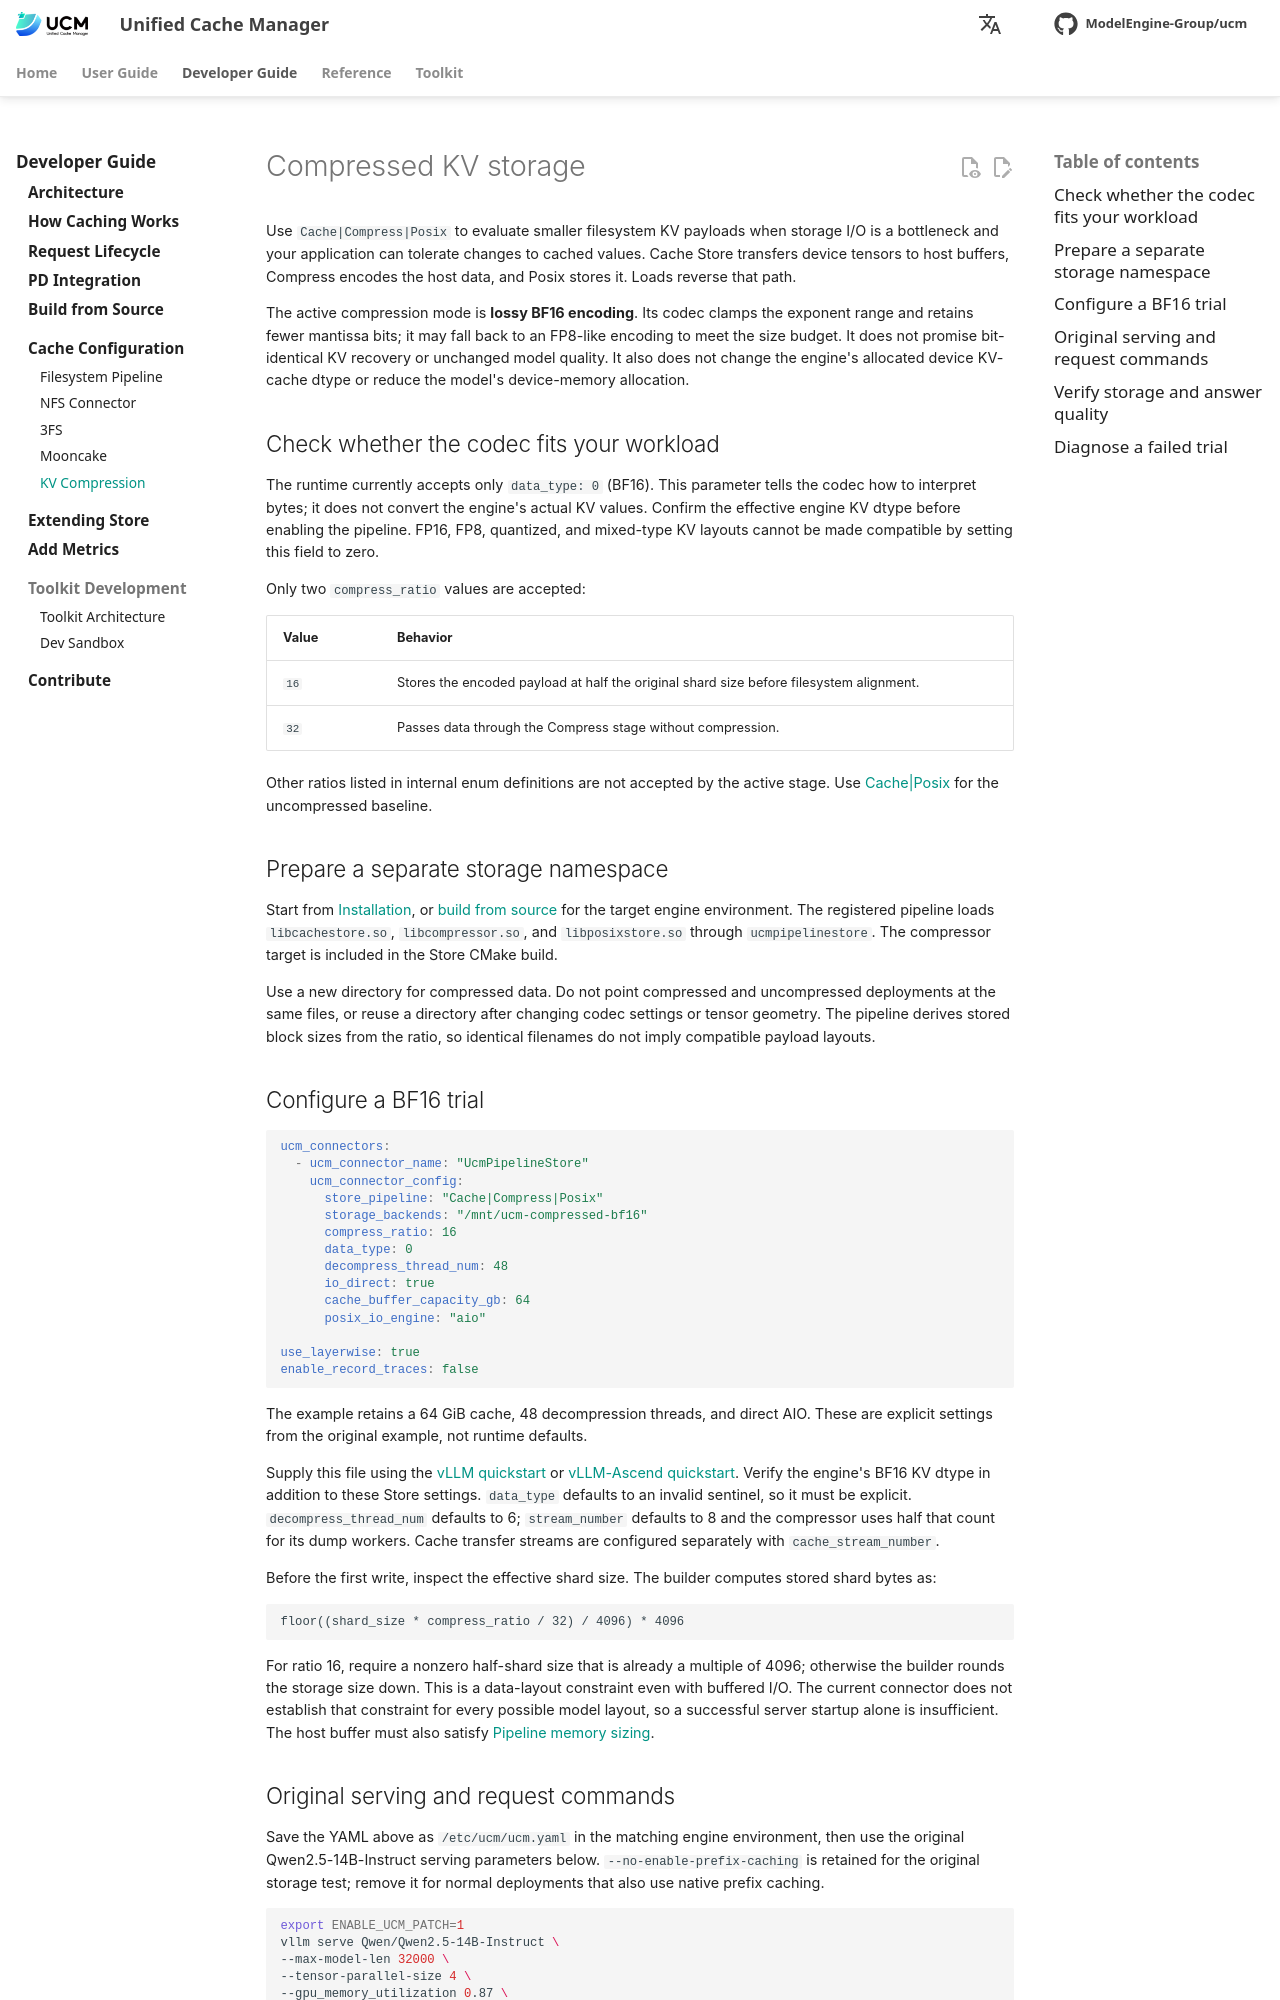

repository: student-jhz/unified-cache-management · page: developer-guide/cache-configuration/compress/index.html · generator: mkdocs

# Compressed KV storage

Use `Cache|Compress|Posix` to evaluate smaller filesystem KV payloads when
storage I/O is a bottleneck and your application can tolerate changes to cached
values. Cache Store transfers device tensors to host buffers, Compress encodes
the host data, and Posix stores it. Loads reverse that path.

The active compression mode is **lossy BF16 encoding**. Its codec clamps the
exponent range and retains fewer mantissa bits; it may fall back to an FP8-like
encoding to meet the size budget. It does not promise bit-identical KV recovery
or unchanged model quality. It also does not change the engine's allocated
device KV-cache dtype or reduce the model's device-memory allocation.

## Check whether the codec fits your workload

The runtime currently accepts only `data_type: 0` (BF16). This parameter tells
the codec how to interpret bytes; it does not convert the engine's actual KV
values. Confirm the effective engine KV dtype before enabling the pipeline.
FP16, FP8, quantized, and mixed-type KV layouts cannot be made compatible by
setting this field to zero.

Only two `compress_ratio` values are accepted:

| Value | Behavior |
| --- | --- |
| `16` | Stores the encoded payload at half the original shard size before filesystem alignment. |
| `32` | Passes data through the Compress stage without compression. |

Other ratios listed in internal enum definitions are not accepted by the
active stage. Use [Cache|Posix](pipeline.md) for the uncompressed baseline.

## Prepare a separate storage namespace

Start from [Installation](../../user-guide/quick_start/index.md), or
[build from source](../build_from_source.md) for the target
engine environment. The registered pipeline loads `libcachestore.so`,
`libcompressor.so`, and `libposixstore.so` through `ucmpipelinestore`.
The compressor target is included in the Store CMake build.

Use a new directory for compressed data. Do not point compressed and
uncompressed deployments at the same files, or reuse a directory after changing
codec settings or tensor geometry. The pipeline derives stored block sizes from
the ratio, so identical filenames do not imply compatible payload layouts.

## Configure a BF16 trial

```yaml
ucm_connectors:
  - ucm_connector_name: "UcmPipelineStore"
    ucm_connector_config:
      store_pipeline: "Cache|Compress|Posix"
      storage_backends: "/mnt/ucm-compressed-bf16"
      compress_ratio: 16
      data_type: 0
      decompress_thread_num: 48
      io_direct: true
      cache_buffer_capacity_gb: 64
      posix_io_engine: "aio"

use_layerwise: true
enable_record_traces: false
```

The example retains a 64 GiB cache, 48 decompression threads, and direct AIO. These are explicit settings from the original example, not runtime defaults.

Supply this file using the [vLLM quickstart](../../user-guide/quick_start/index.md#vllm)
or [vLLM-Ascend quickstart](../../user-guide/quick_start/index.md#vllm-ascend). Verify
the engine's BF16 KV dtype in addition to these Store settings.
`data_type` defaults to an invalid sentinel, so it must be explicit.
`decompress_thread_num` defaults to 6; `stream_number` defaults to 8 and the
compressor uses half that count for its dump workers. Cache transfer streams
are configured separately with `cache_stream_number`.

Before the first write, inspect the effective shard size. The builder computes
stored shard bytes as:

```text
floor((shard_size * compress_ratio / 32) / 4096) * 4096
```

For ratio 16, require a nonzero half-shard size that is already a multiple of
4096; otherwise the builder rounds the storage size down. This is a data-layout
constraint even with buffered I/O. The current connector does not establish
that constraint for every possible model layout, so a successful server startup
alone is insufficient. The host buffer must also satisfy
[Pipeline memory sizing](pipeline.md#budget-host-memory).
